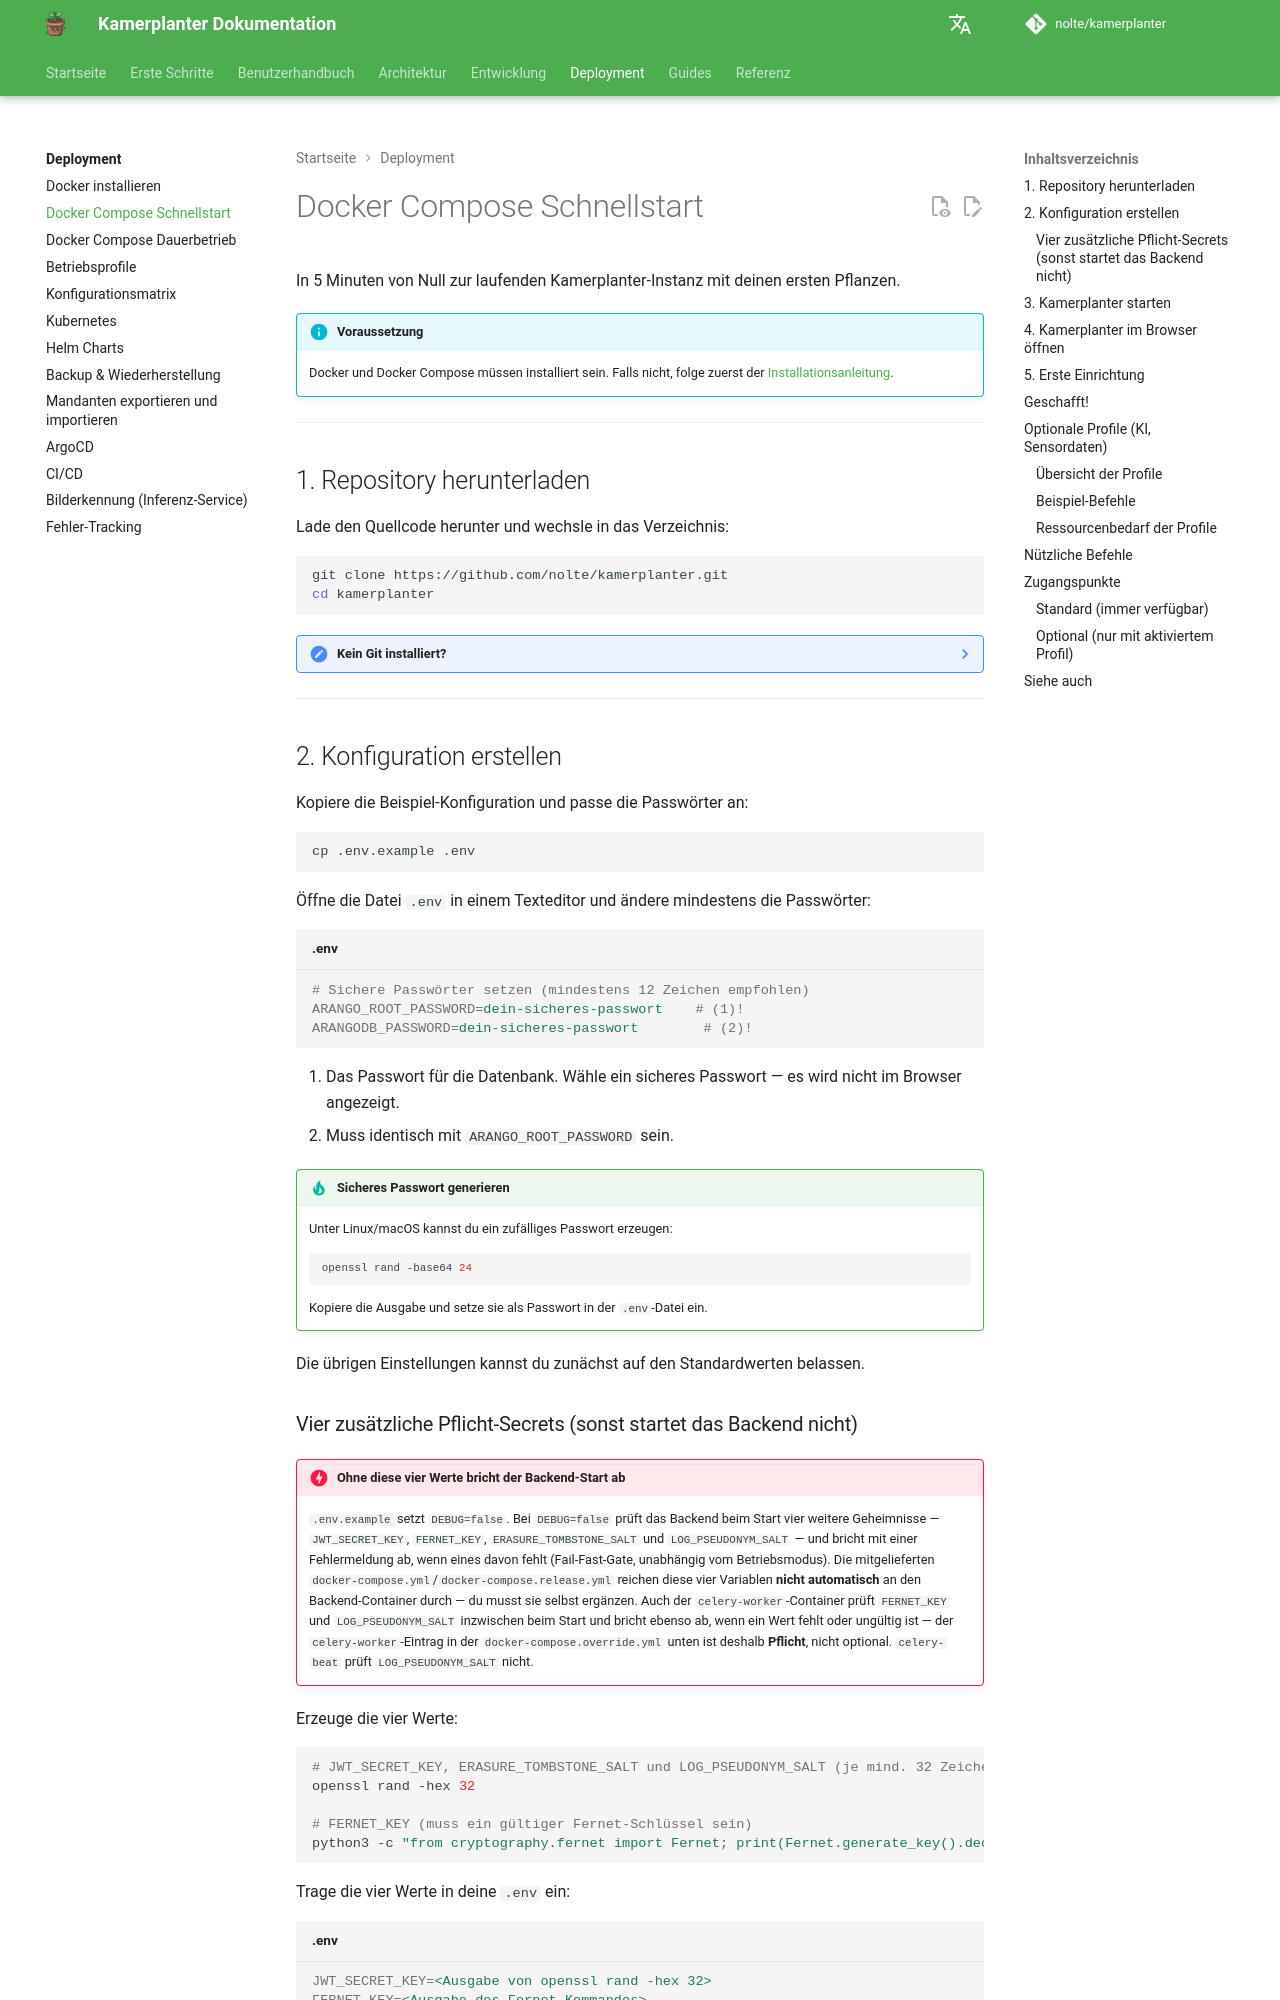

repository: nolte/kamerplanter · page: deployment/docker-quickstart/index.html · generator: mkdocs

# Docker Compose Schnellstart

In 5 Minuten von Null zur laufenden Kamerplanter-Instanz mit deinen ersten Pflanzen.

!!! info "Voraussetzung"
    Docker und Docker Compose müssen installiert sein. Falls nicht, folge zuerst der [Installationsanleitung](docker-installation.md).

---

## 1. Repository herunterladen

Lade den Quellcode herunter und wechsle in das Verzeichnis:

```bash
git clone https://github.com/nolte/kamerplanter.git
cd kamerplanter
```

??? note "Kein Git installiert?"
    Du kannst das Repository auch als ZIP-Datei herunterladen: Gehe auf die [GitHub-Seite](https://github.com/nolte/kamerplanter), klicke auf den grünen **Code**-Button und wähle **Download ZIP**. Entpacke die Datei und öffne ein Terminal im entpackten Ordner.

---

## 2. Konfiguration erstellen

Kopiere die Beispiel-Konfiguration und passe die Passwörter an:

```bash
cp .env.example .env
```

Öffne die Datei `.env` in einem Texteditor und ändere mindestens die Passwörter:

```ini title=".env"
# Sichere Passwörter setzen (mindestens 12 Zeichen empfohlen)
ARANGO_ROOT_PASSWORD=dein-sicheres-passwort    # (1)!
ARANGODB_PASSWORD=dein-sicheres-passwort        # (2)!
```

1. Das Passwort für die Datenbank. Wähle ein sicheres Passwort — es wird nicht im Browser angezeigt.
2. Muss identisch mit `ARANGO_ROOT_PASSWORD` sein.

!!! tip "Sicheres Passwort generieren"
    Unter Linux/macOS kannst du ein zufälliges Passwort erzeugen:

    ```bash
    openssl rand -base64 24
    ```

    Kopiere die Ausgabe und setze sie als Passwort in der `.env`-Datei ein.

Die übrigen Einstellungen kannst du zunächst auf den Standardwerten belassen.
